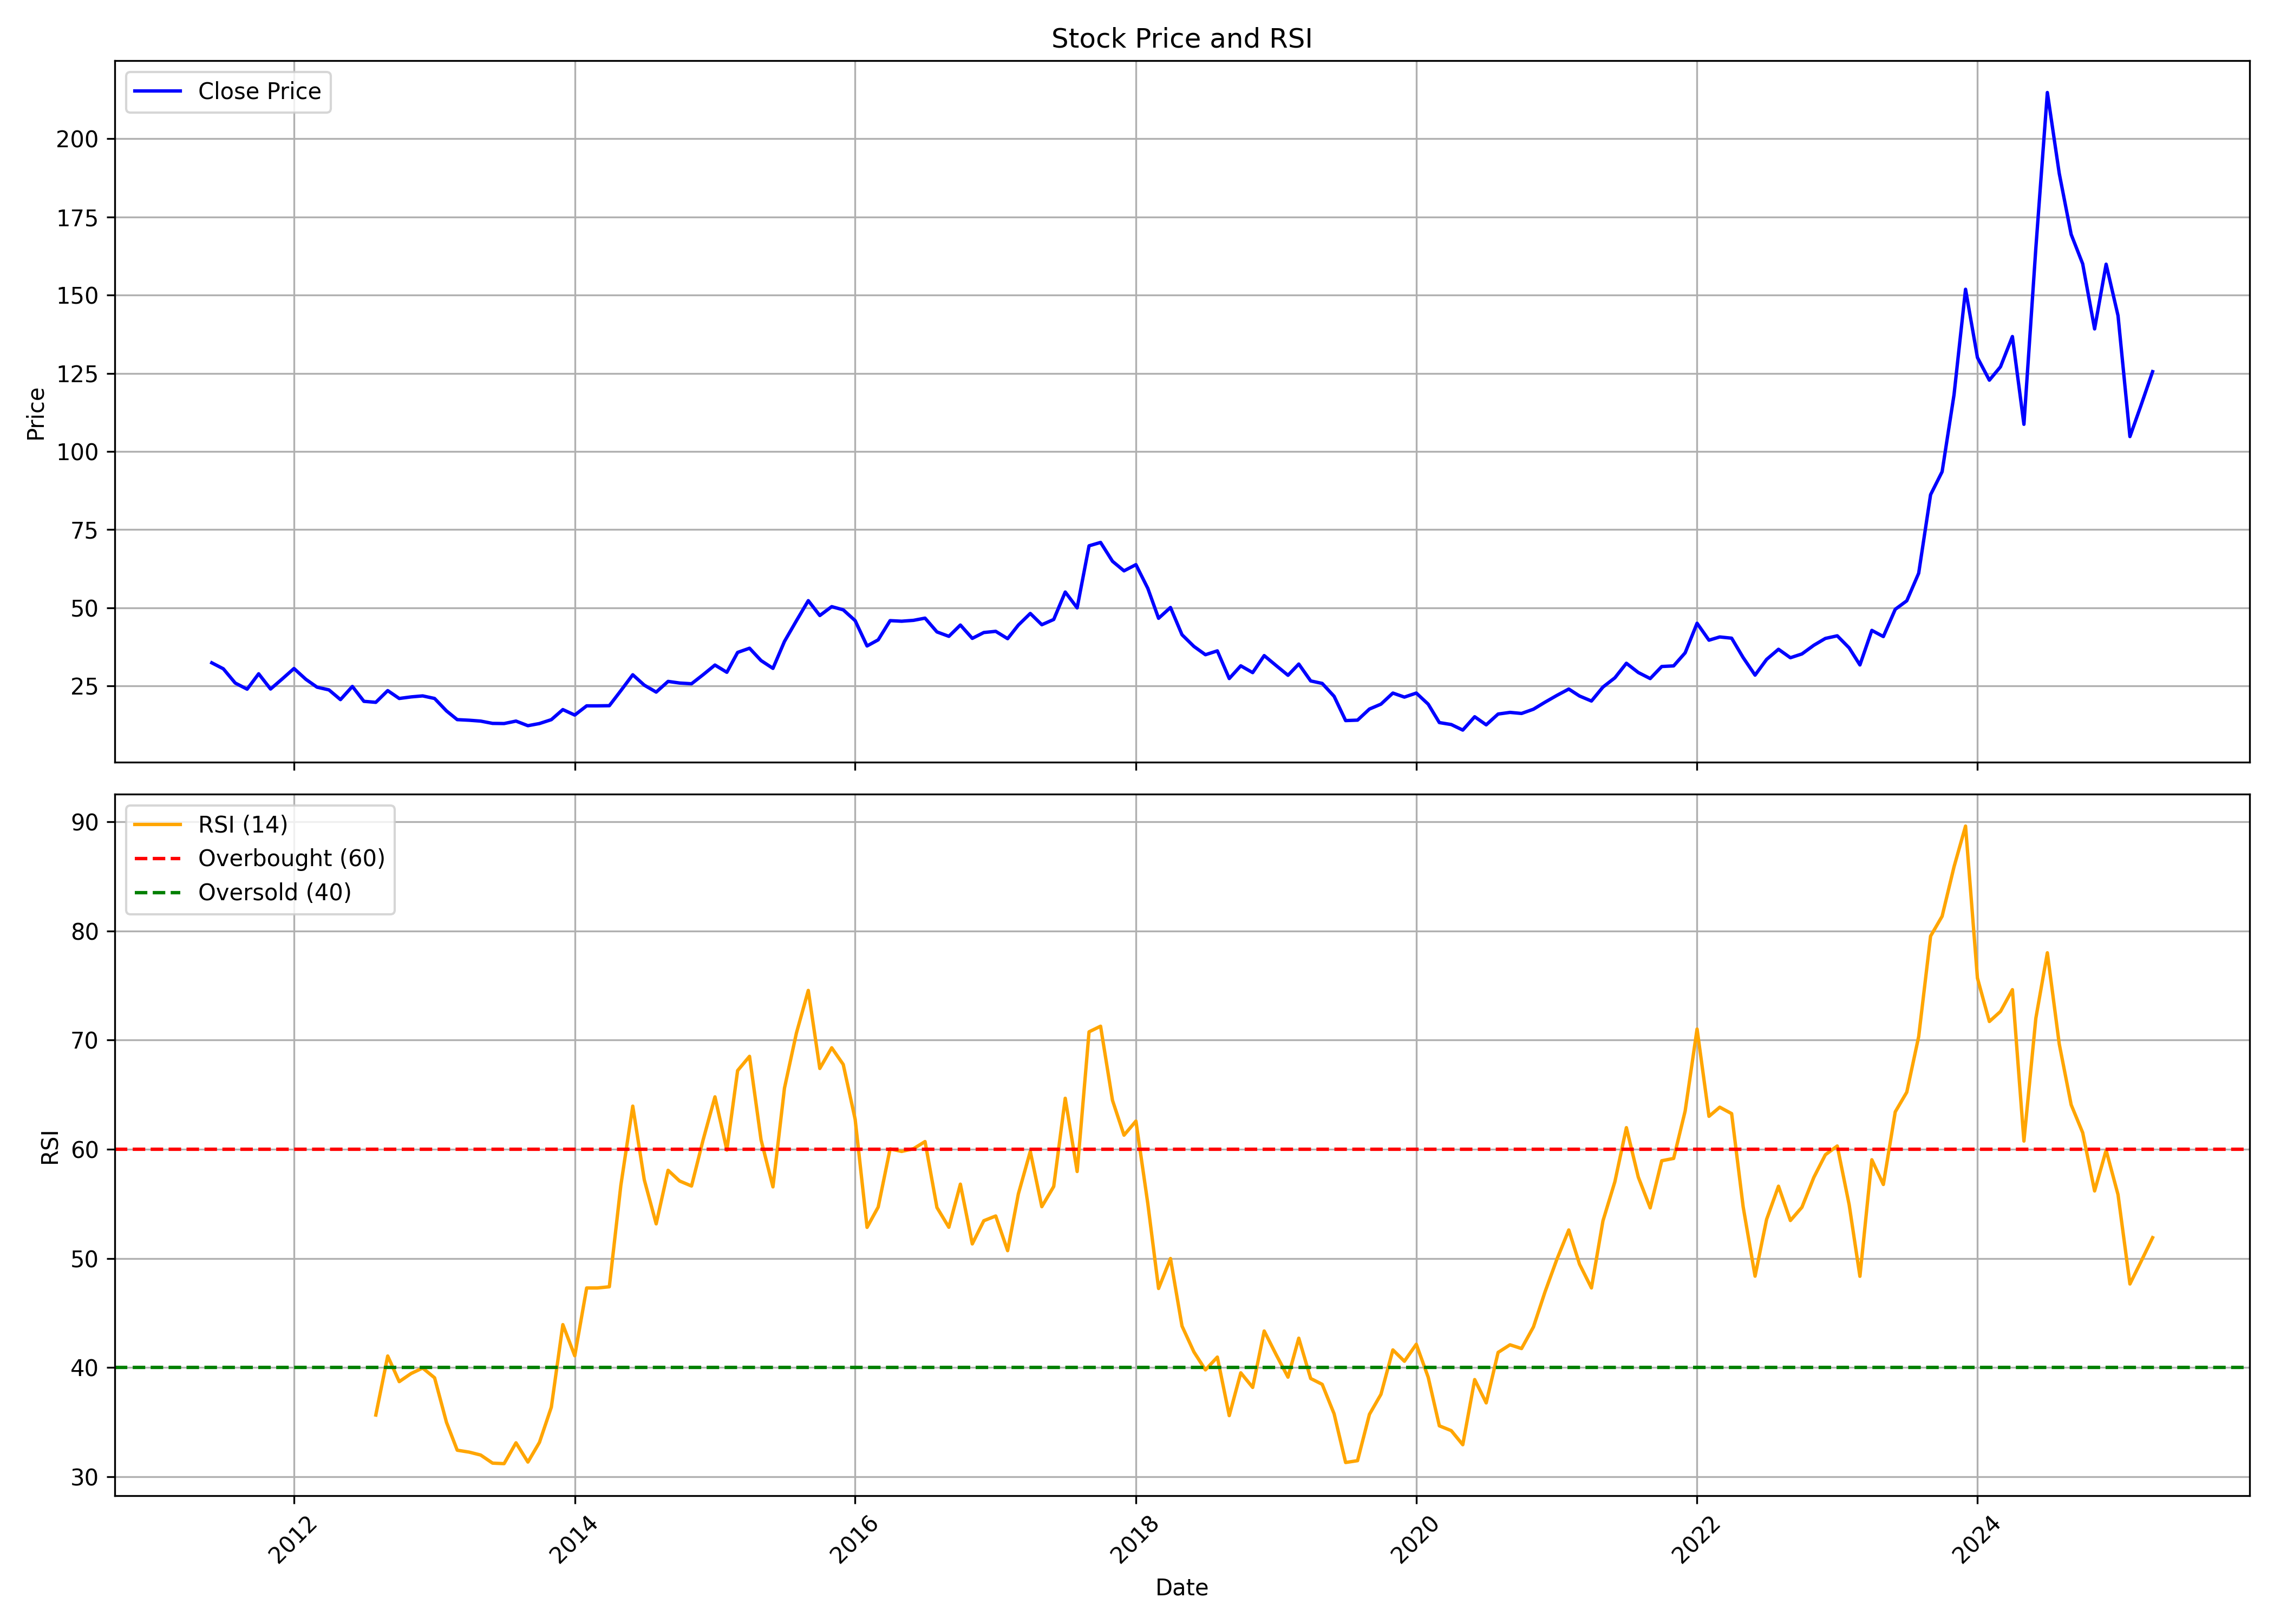

Values plotted in this chart, from the file beside it:
, Unnamed: 0, date, symbol, open, high, low, close, volume, rsi
0, 0, 2011-06-01, OMINFRAL, 38.26, 39.08, 30.15, 32.43, 110660, 
1, 1, 2011-07-01, OMINFRAL, 35.71, 38.71, 30.06, 30.52, 37020, 
2, 2, 2011-08-01, OMINFRAL, 29.15, 32.34, 20.4, 25.96, 96091, 
3, 3, 2011-09-01, OMINFRAL, 25.96, 28.24, 21.13, 24, 64033, 
4, 4, 2011-10-01, OMINFRAL, 23.41, 34.62, 21.86, 28.92, 695324, 
5, 5, 2011-11-01, OMINFRAL, 28.24, 29.7, 21.95, 24.05, 71270, 
6, 6, 2011-12-01, OMINFRAL, 23.73, 31.88, 17.9, 27.24, 292153, 
7, 7, 2012-01-01, OMINFRAL, 26.05, 32.79, 25.51, 30.61, 275231, 
8, 8, 2012-02-01, OMINFRAL, 30.06, 32.25, 25.51, 27.15, 118816, 
9, 9, 2012-03-01, OMINFRAL, 26.64, 31.2, 22.23, 24.64, 278769, 
10, 10, 2012-04-01, OMINFRAL, 25.6, 29.26, 22.54, 23.77, 78717, 
11, 11, 2012-05-01, OMINFRAL, 23.77, 26.06, 20.12, 20.66, 53432, 
12, 12, 2012-06-01, OMINFRAL, 19.93, 24.87, 19.29, 24.87, 158747, 
13, 13, 2012-07-01, OMINFRAL, 25.19, 25.6, 19.75, 20.12, 158006, 
14, 14, 2012-08-01, OMINFRAL, 20.34, 23.04, 17.65, 19.8, 108644, 35.64
15, 15, 2012-09-01, OMINFRAL, 19.2, 25.15, 18.29, 23.54, 115038, 41.05
16, 16, 2012-10-01, OMINFRAL, 23.54, 23.54, 20.44, 21.03, 148044, 38.7
17, 17, 2012-11-01, OMINFRAL, 21.03, 23.27, 19.48, 21.53, 55255, 39.45
18, 18, 2012-12-01, OMINFRAL, 21.81, 25.15, 20.62, 21.85, 129006, 39.95
19, 19, 2013-01-01, OMINFRAL, 22.13, 25.6, 19.25, 21.03, 172581, 39.06
20, 20, 2013-02-01, OMINFRAL, 21.81, 21.94, 17.01, 17.05, 51447, 34.98
21, 21, 2013-03-01, OMINFRAL, 18.2, 19.98, 14.26, 14.26, 84095, 32.42
22, 22, 2013-04-01, OMINFRAL, 16.1, 19.68, 13.84, 14.07, 26495, 32.25
23, 23, 2013-05-01, OMINFRAL, 14.07, 16.46, 12.46, 13.8, 3696, 31.98
24, 24, 2013-06-01, OMINFRAL, 13.8, 17.66, 12.05, 13.06, 8556, 31.24
25, 25, 2013-07-01, OMINFRAL, 13.06, 15.64, 11.77, 13.01, 7332, 31.19
26, 26, 2013-08-01, OMINFRAL, 13.01, 15.54, 11.82, 13.8, 7971, 33.1
27, 27, 2013-09-01, OMINFRAL, 13.8, 17.48, 11.13, 12.32, 5781, 31.34
28, 28, 2013-10-01, OMINFRAL, 12.32, 15.64, 11.04, 13.01, 4529, 33.13
29, 29, 2013-11-01, OMINFRAL, 12.88, 16.1, 12.09, 14.26, 1776, 36.36
30, 30, 2013-12-01, OMINFRAL, 15.18, 17.48, 13.11, 17.48, 7261, 43.93
31, 31, 2014-01-01, OMINFRAL, 17.48, 20.23, 13.2, 15.73, 42847, 41.07
32, 32, 2014-02-01, OMINFRAL, 15.27, 21.52, 13.8, 18.67, 265125, 47.29
33, 33, 2014-03-01, OMINFRAL, 19.41, 20.23, 15.36, 18.67, 108467, 47.29
34, 34, 2014-04-01, OMINFRAL, 17.7, 23.07, 17.7, 18.72, 101451, 47.4
35, 35, 2014-05-01, OMINFRAL, 18.72, 28.48, 17.47, 23.53, 726091, 56.69
36, 36, 2014-06-01, OMINFRAL, 22.37, 30.23, 22.37, 28.61, 10372596, 63.95
37, 37, 2014-07-01, OMINFRAL, 29.03, 34.25, 24.04, 25.29, 5927922, 57.19
38, 38, 2014-08-01, OMINFRAL, 26.67, 26.67, 22.33, 23.07, 823726, 53.16
39, 39, 2014-09-01, OMINFRAL, 23.11, 31.71, 22.33, 26.49, 4103838, 58.07
40, 40, 2014-10-01, OMINFRAL, 27.36, 27.36, 23.37, 25.97, 845242, 57.09
41, 41, 2014-11-01, OMINFRAL, 25.97, 28.66, 23.23, 25.73, 1249541, 56.63
42, 42, 2014-12-01, OMINFRAL, 25.69, 29.68, 23.28, 28.61, 1045895, 60.83
43, 43, 2015-01-01, OMINFRAL, 30.6, 34.31, 26.89, 31.72, 4102755, 64.8
44, 44, 2015-02-01, OMINFRAL, 31.99, 37.09, 27.91, 29.4, 2003792, 59.92
45, 45, 2015-03-01, OMINFRAL, 28.98, 38.95, 28.38, 35.75, 4813306, 67.2
46, 46, 2015-04-01, OMINFRAL, 35.29, 48.18, 32.74, 37.09, 1674693, 68.51
47, 47, 2015-05-01, OMINFRAL, 37.09, 38.3, 30.7, 33.15, 441673, 60.87
48, 48, 2015-06-01, OMINFRAL, 26.99, 32.88, 26.43, 30.65, 724345, 56.55
49, 49, 2015-07-01, OMINFRAL, 32.46, 40.8, 30.23, 39.27, 3751278, 65.6
50, 50, 2015-08-01, OMINFRAL, 39.88, 50.68, 35.89, 45.86, 6351709, 70.63
51, 51, 2015-09-01, OMINFRAL, 45.39, 55.97, 38.3, 52.3, 2939631, 74.55
52, 52, 2015-10-01, OMINFRAL, 52.53, 60.08, 47.08, 47.55, 4728453, 67.4
53, 53, 2015-11-01, OMINFRAL, 48.2, 53.7, 44.47, 50.39, 3363358, 69.29
54, 54, 2015-12-01, OMINFRAL, 51.23, 58.35, 47.69, 49.36, 4430303, 67.76
55, 55, 2016-01-01, OMINFRAL, 49.55, 59.42, 42.66, 45.92, 8045327, 62.75
56, 56, 2016-02-01, OMINFRAL, 45.17, 47.87, 34, 37.82, 1104389, 52.84
57, 57, 2016-03-01, OMINFRAL, 38.42, 41.45, 36.79, 39.77, 751711, 54.7
58, 58, 2016-04-01, OMINFRAL, 39.44, 50.84, 39.44, 45.92, 1402986, 60.03
59, 59, 2016-05-01, OMINFRAL, 45.31, 49.53, 40.62, 45.73, 1099812, 59.8
... 107 more rows
